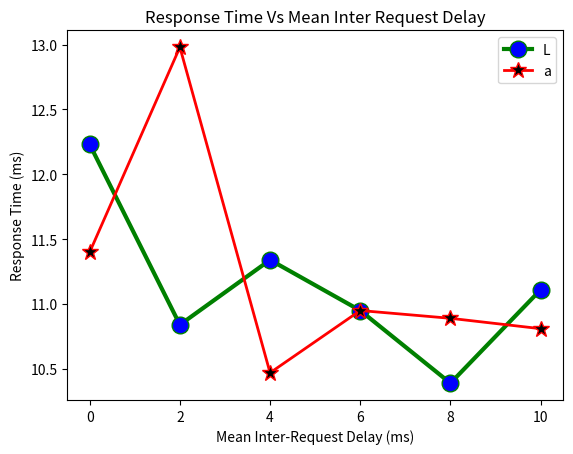
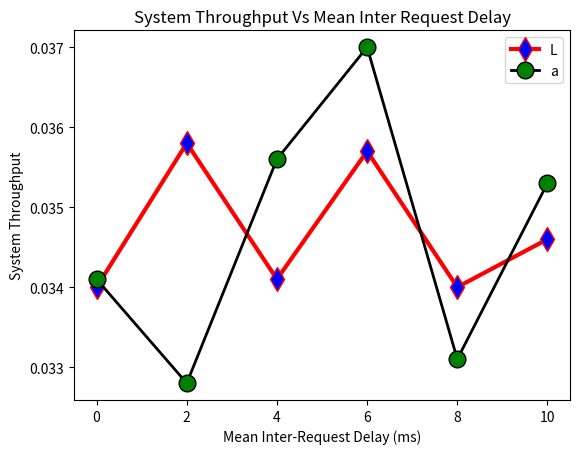
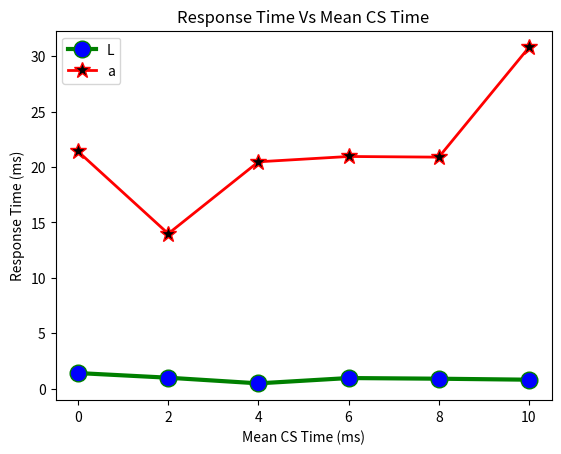
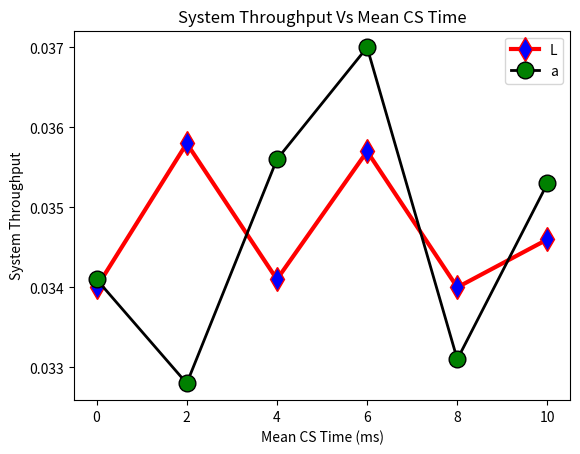

Write the Python code that produced these figures, in order.
import matplotlib.pyplot as plt

# ********** Metrics with d_mean **********

# Graph 1: (Response Time Vs Mean Inter Request Delay)

# Inter-Req Delay Values (FIXED)
d = list(range(0,12,2))
# print(d)

# Input all the values for the response_time
response_time_lamport = [12.23, 10.84, 11.34, 10.95, 10.39, 11.11]
response_time_ricart = [11.4, 12.98, 10.47, 10.95, 10.89, 10.81]
f1 = plt.figure(1)
plt.plot(d, response_time_lamport, label="lamport", color='green', linewidth = 3, marker='o', markerfacecolor='blue', markersize=12)
plt.plot(d, response_time_ricart, label="ricart", color='red', linewidth = 2, marker='*', markerfacecolor='black', markersize=12)
plt.title("Response Time Vs Mean Inter Request Delay")
plt.xlabel('Mean Inter-Request Delay (ms)')
plt.ylabel('Response Time (ms)')
plt.legend("Lamport Vs Ricart")

plt.savefig("RT Vs IR.png")
# plt.ylim([0, 1.5])


# Graph 2: (System Throughput Vs Mean Inter Request Delay)

# Inter-Req Delay Values (FIXED)
d = list(range(0,12,2))
# print(d)

# Input all the values for system_throughput
system_throughput_lamport = [0.034,0.0358,0.0341,0.0357,0.034,0.0346]
system_throughput_ricart = [0.0341,0.0328,0.0356,0.037,0.0331,0.0353]
f2 = plt.figure(2)
plt.plot(d, system_throughput_lamport, label="lamport", color='red', linewidth = 3, marker='d', markerfacecolor='blue', markersize=12)
plt.plot(d, system_throughput_ricart, label="ricart", color='black', linewidth = 2, marker='o', markerfacecolor='green', markersize=12)
plt.title("System Throughput Vs Mean Inter Request Delay")
plt.xlabel('Mean Inter-Request Delay (ms)')
plt.ylabel('System Throughput')
plt.legend("Lamport Vs Ricart")

plt.savefig("ST Vs IR.png")
# plt.ylim([0, 1.5])


# ********** Metrics with cs_mean **********

# Graph 3: (Response Time Vs Mean CS Time)

# Mean CS Time Values (FIXED)
cs = list(range(0,12,2))
# print(cs)

# Input all the values for the response_time
response_time_lamport = [1.4, 0.98, 0.47, 0.95, 0.89, 0.8]
response_time_ricart = [21.4, 13.98, 20.47, 20.95, 20.89, 30.8]

f3 = plt.figure(3)
plt.plot(d, response_time_lamport, label="lamport", color='green', linewidth = 3, marker='o', markerfacecolor='blue', markersize=12)
plt.plot(d, response_time_ricart, label="ricart", color='red', linewidth = 2, marker='*', markerfacecolor='black', markersize=12)
plt.title("Response Time Vs Mean CS Time")
plt.xlabel('Mean CS Time (ms)')
plt.ylabel('Response Time (ms)')
plt.legend("Lamport Vs Ricart")

plt.savefig("RT Vs CS.png")
# plt.ylim([0, 1.5])


# Graph 4: (System Throughput Vs Mean CS Time)

# Mean CS Time Values (FIXED)
cs = list(range(0,12,2))
# print(cs)

# Input all the values for system_throughput
system_throughput_lamport = [0.034,0.0358,0.0341,0.0357,0.034,0.0346]
system_throughput_ricart = [0.0341,0.0328,0.0356,0.037,0.0331,0.0353]
f4 = plt.figure(4)

plt.plot(d, system_throughput_lamport, label="lamport", color='red', linewidth = 3, marker='d', markerfacecolor='blue', markersize=12)
plt.plot(d, system_throughput_ricart, label="ricart", color='black', linewidth = 2, marker='o', markerfacecolor='green', markersize=12)
plt.title("System Throughput Vs Mean CS Time")
plt.xlabel('Mean CS Time (ms)')
plt.ylabel('System Throughput')
plt.legend("Lamport Vs Ricart")

plt.show()
plt.savefig("ST Vs CS.png")
# plt.ylim([0, 1.5])